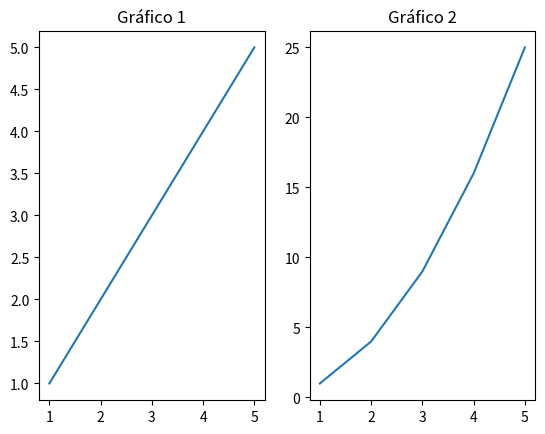

Reproduce this figure in Python.
import matplotlib.pyplot as plt

# Datos
x = [1, 2, 3, 4, 5]
y1 = [1, 2, 3, 4, 5]
y2 = [1, 4, 9, 16, 25]

# Crear dos subgráficos
plt.subplot(1, 2, 1)
plt.plot(x, y1)
plt.title('Gráfico 1')

plt.subplot(1, 2, 2)
plt.plot(x, y2)
plt.title('Gráfico 2')

# Mostrar gráficos
plt.show()
